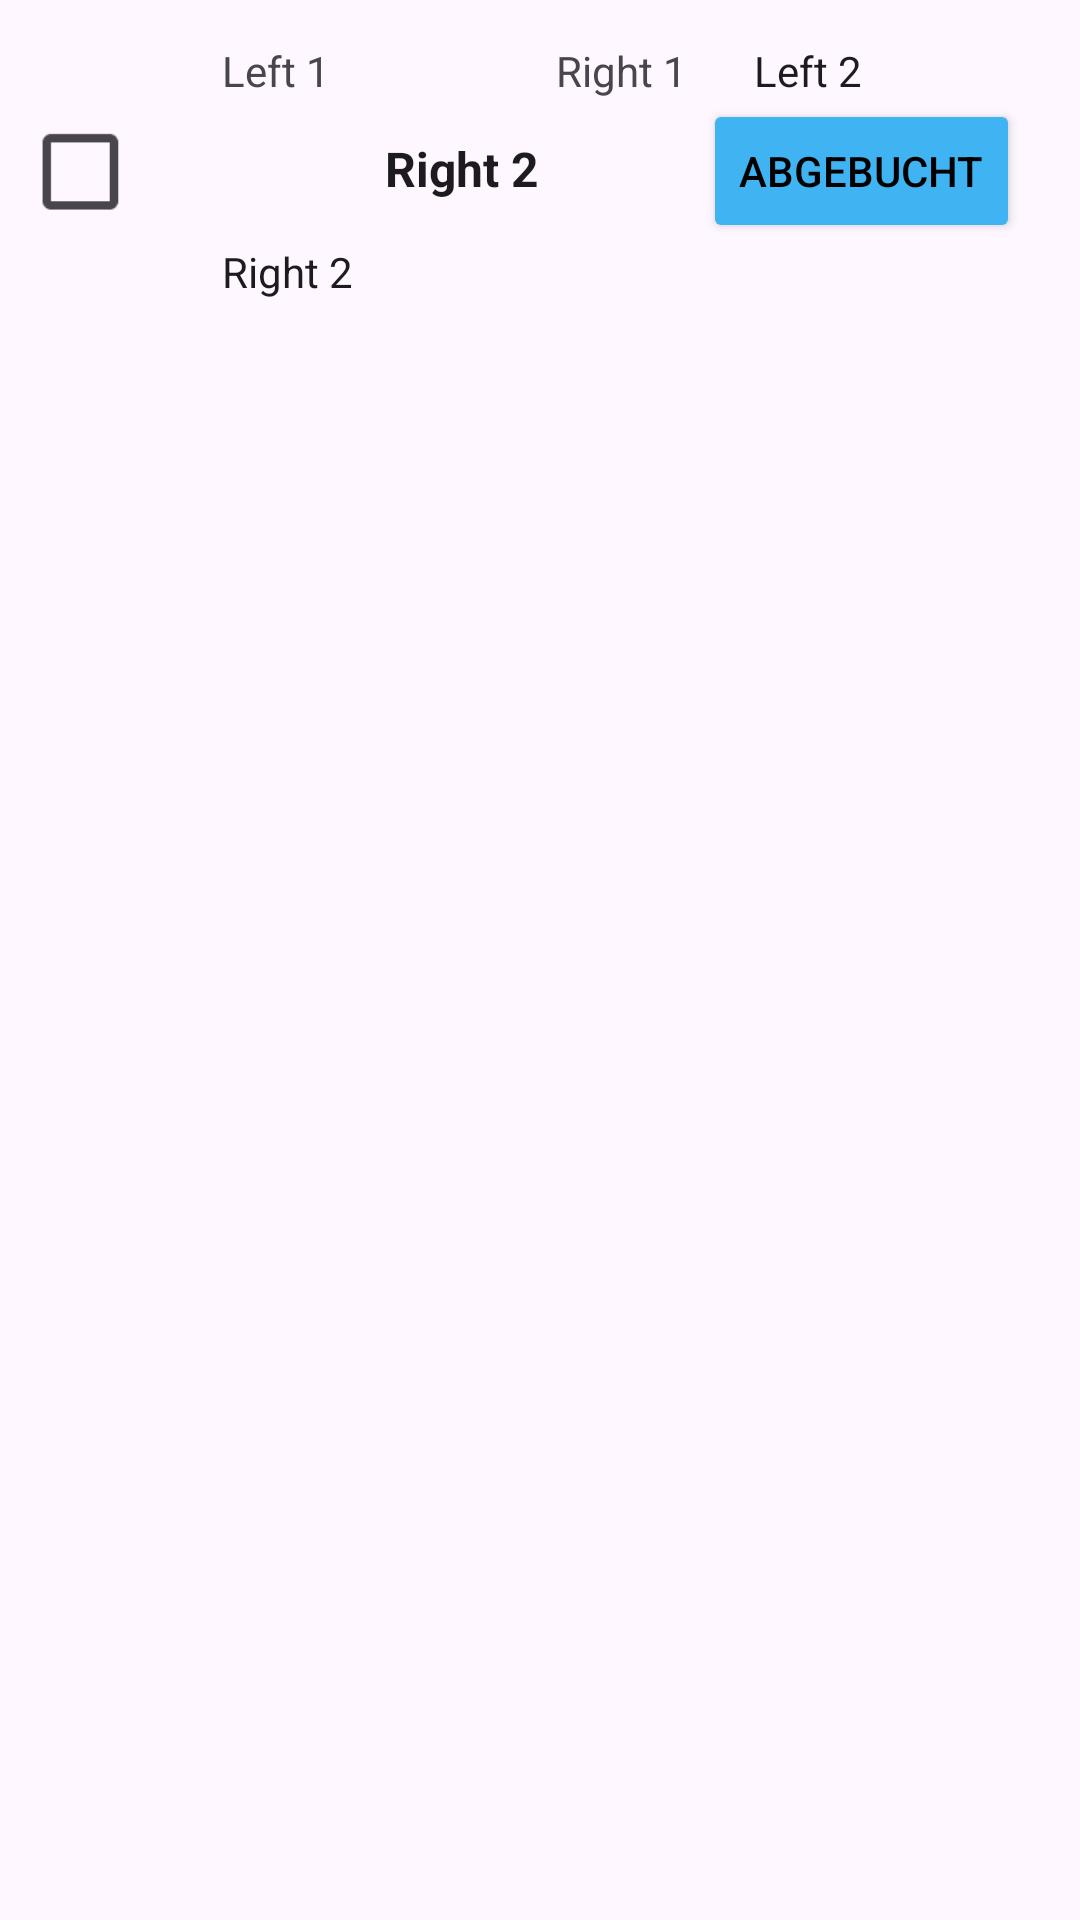

This screen was rendered from an Android layout file. Write that file and the resources it references.
<!-- AndroidManifest.xml: application theme Theme.KleineFinanzsoftwareMobileCompanion -->
<!-- res/layout/list_row.xml -->
<?xml version="1.0" encoding="utf-8"?>
<RelativeLayout xmlns:android="http://schemas.android.com/apk/res/android"
    xmlns:app="http://schemas.android.com/apk/res-auto"
    android:padding="14dp"
    android:layout_width="match_parent"
    android:layout_height="wrap_content">


    

    <CheckBox
        android:id="@+id/sel"
        android:layout_width="wrap_content"
        android:layout_height="87dp"
        android:scaleX="1.4"
        android:scaleY="1.4" />

    <LinearLayout
        android:id="@+id/text_container"
        android:layout_width="331dp"
        android:layout_height="wrap_content"
        android:layout_alignParentStart="true"
        android:layout_alignParentTop="true"
        android:layout_marginStart="60dp"
        android:layout_marginEnd="6dp"
        android:orientation="vertical">


        
        <LinearLayout
            android:layout_width="match_parent"
            android:layout_height="wrap_content"
            android:orientation="horizontal">

            <TextView
                android:id="@+id/text_abg"
                android:layout_width="0dp"
                android:layout_height="wrap_content"
                android:layout_weight="1"
                android:text="Left 1" />

            <TextView
                android:id="@+id/text_ein"
                android:layout_width="0dp"
                android:layout_height="wrap_content"
                android:layout_weight="1"
                android:text="Right 1"
                android:textAlignment="center" />

            <TextView
                android:id="@+id/text_date"
                android:layout_width="0dp"
                android:layout_height="wrap_content"
                android:layout_weight="1"
                android:text="Left 2"
                android:textColor="?android:attr/textColorPrimary" />
        </LinearLayout>

        
        <LinearLayout
            android:layout_width="match_parent"
            android:layout_height="wrap_content"
            android:orientation="horizontal">


            <TextView
                android:id="@+id/text_amount"
                android:layout_width="0dp"
                android:layout_height="wrap_content"
                android:layout_weight="1"
                android:text="Right 2"
                android:textAlignment="center"
                android:textColor="?android:attr/textColorPrimary"
                android:textSize="16sp"
                android:textStyle="bold" />

            <Button
                android:id="@+id/abg_button"
                android:layout_width="wrap_content"
                android:layout_height="wrap_content"
                android:layout_alignParentEnd="true"
                android:layout_alignParentBottom="true"
                android:backgroundTint="#40B3F2"
                android:text="Abgebucht"
                android:textColor="#000000"
                app:cornerRadius="8dp" />
        </LinearLayout>

        <LinearLayout
            android:layout_width="match_parent"
            android:layout_height="wrap_content"
            android:orientation="horizontal">


            <TextView
                android:id="@+id/text_usage"
                android:layout_width="0dp"
                android:layout_height="wrap_content"
                android:layout_weight="1"
                android:text="Right 2"
                android:textAlignment="viewStart"
                android:textColor="?android:attr/textColorPrimary"
                android:textSize="14sp" />

        </LinearLayout>
    </LinearLayout>

</RelativeLayout>
<!-- resources referenced by this layout -->
<resources>
  <style name="Theme.KleineFinanzsoftwareMobileCompanion" parent="Base.Theme.KleineFinanzsoftwareMobileCompanion" />
  <style name="Base.Theme.KleineFinanzsoftwareMobileCompanion" parent="Theme.Material3.DayNight.NoActionBar">
          
          
  
      </style>
</resources>
